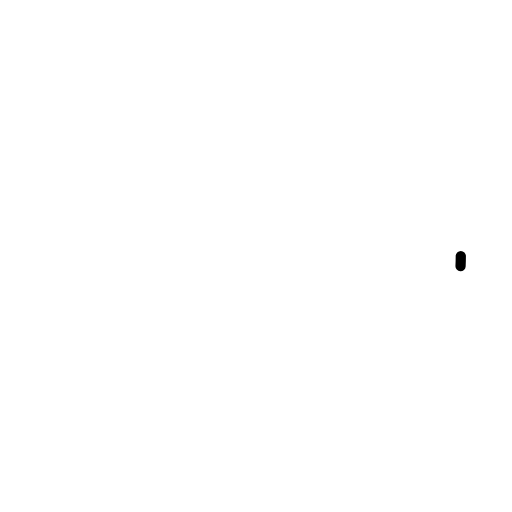
t = 0.00 s
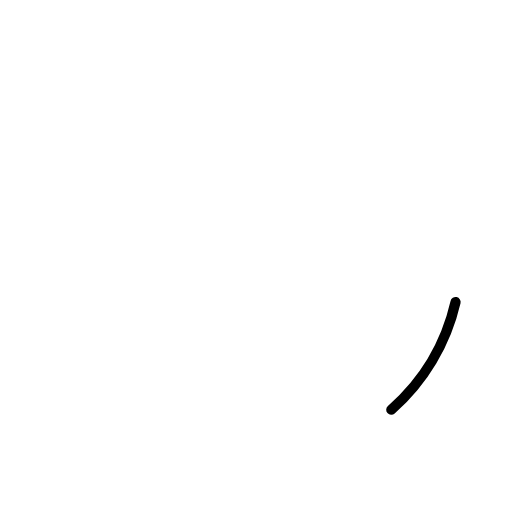
t = 0.19 s
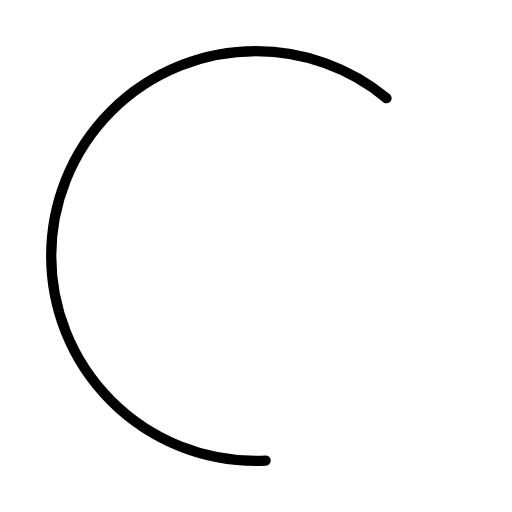
t = 0.56 s
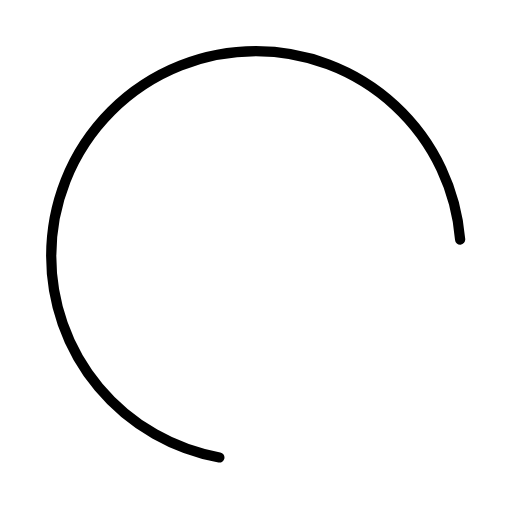
t = 0.75 s
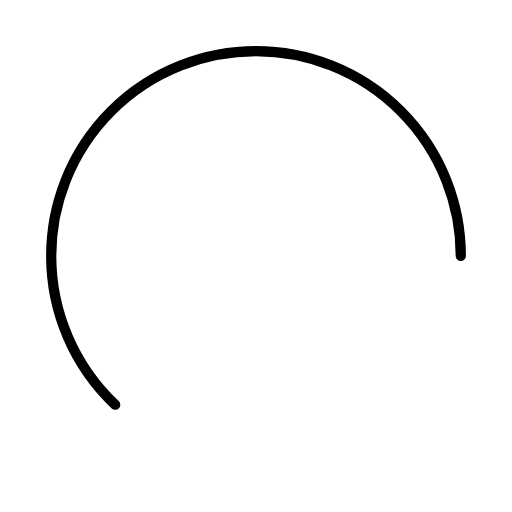
t = 0.94 s
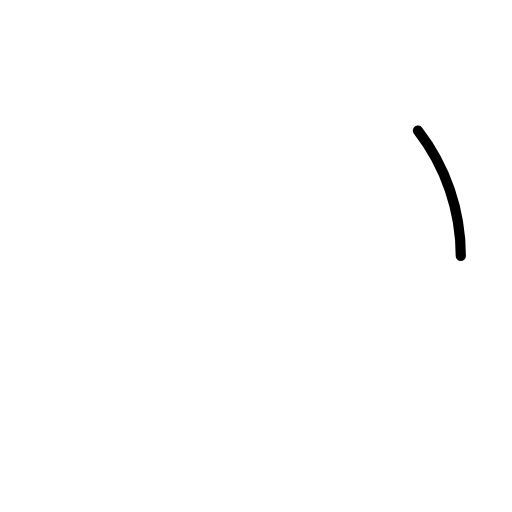
t = 1.31 s

The animated SVG that drew these frames (rendered in a browser with its animation timeline set to each time). Animation: 1 CSS @keyframes rule; one cycle of 1.50 s, repeats indefinitely.

<svg
	xmlns="http://www.w3.org/2000/svg"
	viewBox="25 25 50 50"
><circle
	cx="50" cy="50" r="20" fill="none"
/><circle
	class="animate-loader-dash"
	cx="50" cy="50" r="20" fill="none" stroke="currentColor"
	stroke-miterlimit="10"
	stroke-linecap="round"
/>
<style>
	.animate-loader-dash {
		animation: loader-dash 1.5s ease-in-out infinite !important;
	}
	
	
	@keyframes loader-dash {
		0% {
			stroke-dasharray: 1,200;
			stroke-dashoffset: 0
		}
		
		50% {
			stroke-dasharray: 89,200;
			stroke-dashoffset: -35px
		}
		
		to {
			stroke-dasharray: 89,200;
			stroke-dashoffset: -124px
		}
	}
</style>
</svg>